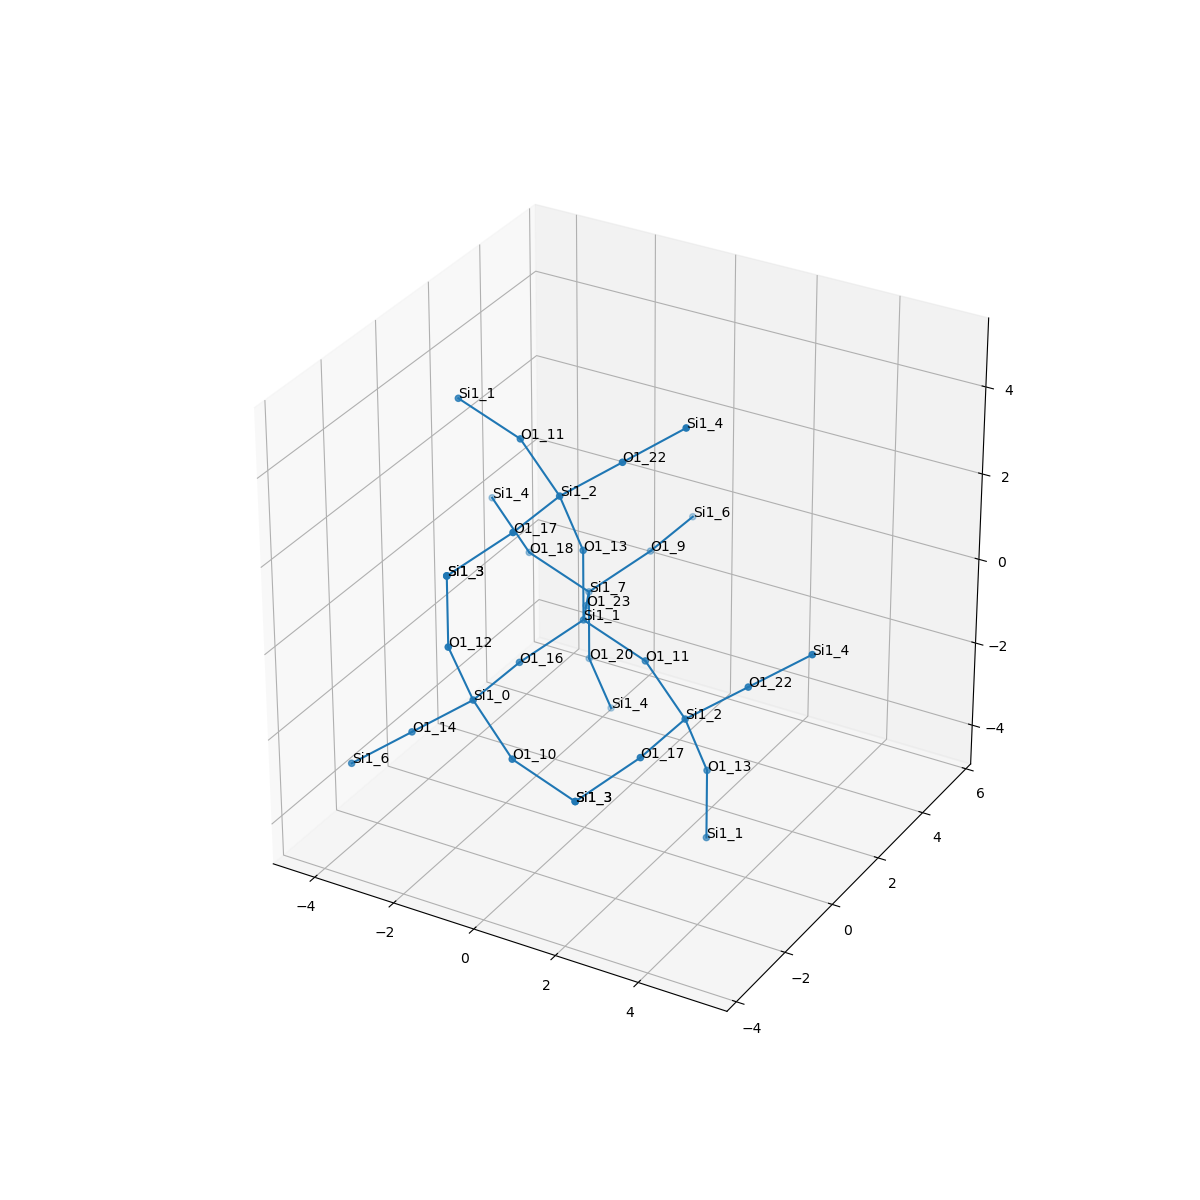

The table this chart was drawn from, first rows:
, neighbor_num, isite, atom, x, y, z, front_index
0, 0, 1, Si1, 0.0, 0.0, 0.0, 
1, 1, 23, O1, -0.7506, 1.319, -0.531, 0.0
2, 1, 11, O1, 1.517, -2.0216838975460675e-17, -0.5358, 0.0
3, 1, 16, O1, -0.7664, -1.307, -0.5421, 0.0
4, 1, 13, O1, 1.1102230246251565e-16, 7.986692940097842e-17, 1.609, 0.0
5, 2, 7, Si1, -1.501, 2.639, -1.062, 1.0
6, 2, 2, Si1, 2.85, -0.6071, -1.202, 2.0
7, 2, 0, Si1, -0.8833, -2.909, -0.6248, 3.0
8, 2, 2, Si1, -0.1843, -0.6071, 3.087, 4.0
9, 3, 9, O1, -0.7348, 3.946, -0.5198, 5.0
10, 3, 20, O1, -1.501, 2.639, -2.671, 5.0
11, 3, 18, O1, -3.018, 2.639, -0.5261, 5.0
12, 3, 22, O1, 4.122, -0.2089, -0.3021, 6.0
13, 3, 13, O1, 3.034, 1.0660095834358302e-16, -2.68, 6.0
14, 3, 17, O1, 2.733, -2.21, -1.285, 6.0
15, 3, 10, O1, 0.4495, -3.516, -1.291, 7.0
16, 3, 14, O1, -2.155, -3.308, -1.525, 7.0
17, 3, 12, O1, -1.068, -3.516, 0.8538, 7.0
18, 3, 22, O1, 1.088, -0.2089, 3.987, 8.0
19, 3, 11, O1, -1.517, 3.9956682231722303e-16, 3.754, 8.0
20, 3, 17, O1, -0.3011, -2.21, 3.005, 8.0
21, 4, 6, Si1, -0.618, 5.548, -0.4371, 9.0
22, 4, 4, Si1, -1.317, 3.246, -4.149, 10.0
23, 4, 4, Si1, -4.351, 3.246, 0.14, 11.0
24, 4, 4, Si1, 5.394, 0.1892, 0.5977, 12.0
25, 4, 1, Si1, 3.034, -1.9531057598242667e-16, -4.289, 13.0
26, 4, 3, Si1, 1.967, -3.516, -1.827, 14.0
27, 4, 3, Si1, 1.967, -3.516, -1.827, 15.0
28, 4, 6, Si1, -3.427, -3.706, -2.424, 16.0
29, 4, 3, Si1, -1.068, -3.516, 2.463, 17.0
30, 4, 4, Si1, 2.36, 0.1892, 4.887, 18.0
31, 4, 1, Si1, -3.034, 1.9531057598242667e-16, 4.289, 19.0
32, 4, 3, Si1, -1.068, -3.516, 2.463, 20.0
